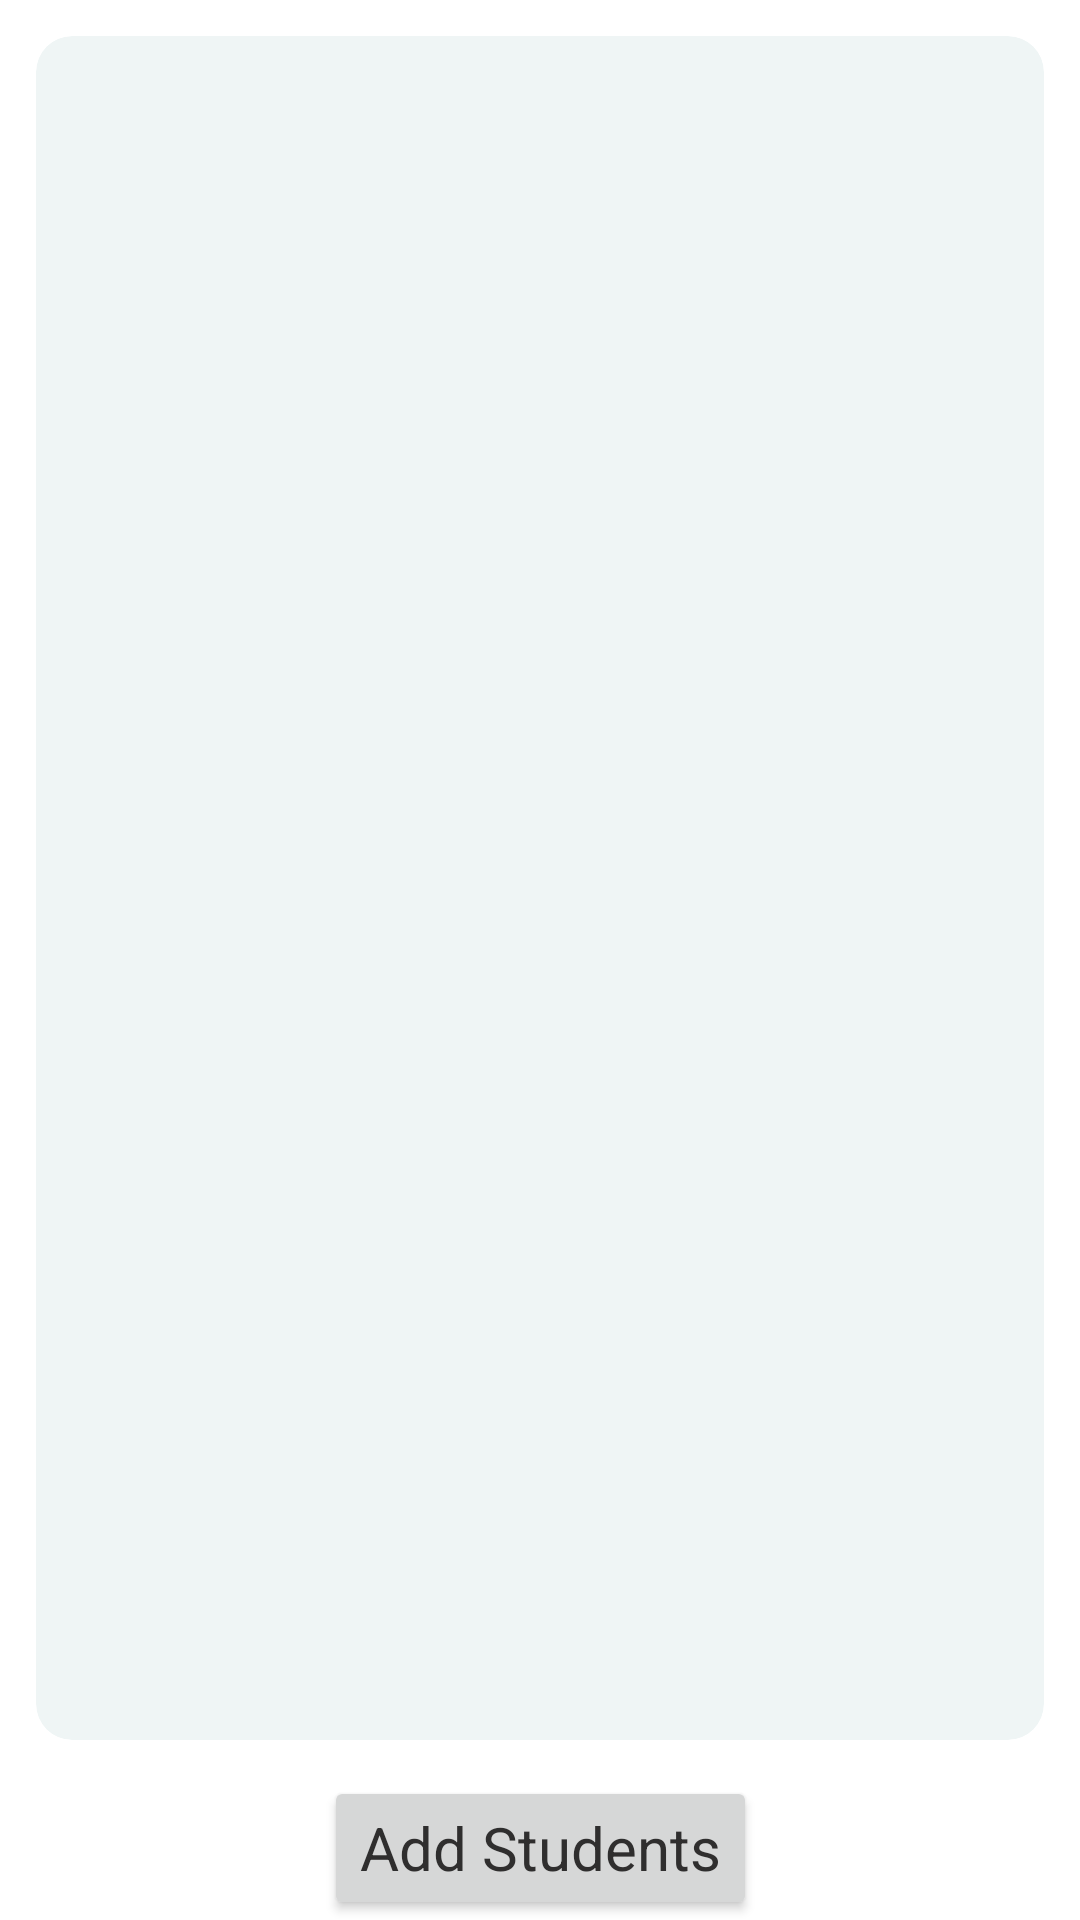

Android layout source for this screen:
<!-- AndroidManifest.xml: application theme Theme.Seeds -->
<!-- res/layout/fragment_add_students.xml -->
<?xml version="1.0" encoding="utf-8"?>
<layout xmlns:tools="http://schemas.android.com/tools"
    xmlns:android="http://schemas.android.com/apk/res/android"
    xmlns:app="http://schemas.android.com/apk/res-auto">
    <data>
        <import type="android.view.View"/>
        <variable
            name="viewModel"
            type="com.example.seeds.ui.call.CallViewModel" />
    </data>

    <androidx.constraintlayout.widget.ConstraintLayout
        android:layout_width="match_parent"
        android:layout_height="match_parent"
        tools:context=".ui.call.CallSettingsFragment" >

        <androidx.cardview.widget.CardView
            android:id="@+id/select_students_call_settings_cardview"
            android:layout_width="0dp"
            android:layout_height="0dp"
            android:layout_marginVertical="12dp"
            android:layout_marginTop="@dimen/activity_horizontal_margin"
            android:layout_marginHorizontal="@dimen/activity_horizontal_margin"
            android:backgroundTint="#EFF5F5"
            android:padding="16dp"
            app:cardCornerRadius="12dp"
            app:cardElevation="0dp"
            app:layout_constraintTop_toTopOf="parent"
            app:layout_constraintStart_toStartOf="parent"
            app:layout_constraintEnd_toEndOf="parent"
            app:layout_constraintBottom_toTopOf="@id/start_call_btn">

            <androidx.constraintlayout.widget.ConstraintLayout
                android:id="@+id/container_student_list"
                android:layout_width="match_parent"
                android:layout_marginTop="@dimen/activity_horizontal_margin"
                android:layout_height="match_parent">

                <androidx.recyclerview.widget.RecyclerView
                    android:id="@+id/my_students_list"
                    android:layout_width="0dp"
                    android:layout_height="0dp"
                    android:scrollbars="vertical"
                    app:layoutManager="androidx.recyclerview.widget.LinearLayoutManager"
                    app:layout_constraintBottom_toBottomOf="parent"
                    app:layout_constraintEnd_toEndOf="parent"
                    app:layout_constraintStart_toStartOf="parent"
                    app:layout_constraintTop_toTopOf="parent"
                    tools:itemCount="16"
                    tools:listitem="@layout/checkbox_name_item_row"/>

            </androidx.constraintlayout.widget.ConstraintLayout>
        </androidx.cardview.widget.CardView>

        <Button
            android:id="@+id/start_call_btn"
            android:layout_width="wrap_content"
            android:layout_height="wrap_content"
            android:layout_marginStart="8dp"
            android:layout_marginEnd="8dp"
            android:text="Add Students"
            android:textAlignment="center"
            android:textAllCaps="false"
            android:textSize="20sp"
            app:layout_constraintBottom_toBottomOf="parent"
            app:layout_constraintEnd_toEndOf="parent"
            app:layout_constraintStart_toStartOf="parent" />

    </androidx.constraintlayout.widget.ConstraintLayout>
</layout>
<!-- res/layout/checkbox_name_item_row.xml (included above) -->
<?xml version="1.0" encoding="utf-8"?>
<layout xmlns:android="http://schemas.android.com/apk/res/android"
    xmlns:app="http://schemas.android.com/apk/res-auto"
    xmlns:tools="http://schemas.android.com/tools">
    <data>
        <import type="android.view.View"/>
        <variable
            name="showCrown"
            type="Boolean" />
        <variable
            name="showPhoneNumber"
            type="Boolean" />
        <variable
            name="student"
            type="com.example.seeds.model.Student" />
    </data>

    <androidx.cardview.widget.CardView
        android:backgroundTint="@color/white"
        android:layout_marginStart="10dp"
        android:layout_marginEnd="10dp"
        style="@style/CardViewStyle">

        <androidx.constraintlayout.widget.ConstraintLayout
            android:id="@+id/container"
            style="@style/CardDimensions"
            android:layout_height="40dp">

            <CheckBox
                android:id="@+id/user_group_checkbox"
                style="@style/RecyclerViewItemTitle"
                android:layout_width="match_parent"
                android:layout_height="wrap_content"
                android:button="@null"
                android:buttonTint="@color/seeds_black"
                android:drawableRight="?android:attr/listChoiceIndicatorMultiple"
                android:drawablePadding="100dp"
                android:layout_marginLeft="6dp"
                android:text="@{showCrown? student.name + ` is a leader `: showPhoneNumber ? student.name + `\n` + student.phoneNumber: student.name}"
                app:layout_constraintBottom_toBottomOf="parent"
                app:layout_constraintEnd_toEndOf="parent"
                app:layout_constraintStart_toStartOf="parent"
                app:layout_constraintTop_toTopOf="parent"
                tools:text="Roshni" />

            <ImageView
                android:id="@+id/crown_image"
                android:layout_width="wrap_content"
                android:layout_height="wrap_content"
                android:layout_marginEnd="80dp"
                android:src="@drawable/ic_crown"
                android:visibility="@{showCrown ? View.VISIBLE: View.GONE}"
                app:layout_constraintBottom_toBottomOf="parent"
                app:layout_constraintEnd_toEndOf="parent"
                app:layout_constraintTop_toTopOf="parent" />

        </androidx.constraintlayout.widget.ConstraintLayout>
    </androidx.cardview.widget.CardView>
</layout>
<!-- resources referenced by this layout -->
<resources>
  <color name="seeds_black">#2F2E2E</color>
  <color name="white">#FFFFFFFF</color>
  <dimen name="activity_horizontal_margin">12dp</dimen>
  <!-- drawable ic_crown (drawable) -->
  <vector xmlns:android="http://schemas.android.com/apk/res/android"
      android:width="24dp"
      android:height="25dp"
      android:viewportWidth="24"
      android:viewportHeight="25">
    <path
        android:pathData="M5,16.5L3,5.5L8.5,10.5L12,4.5L15.5,10.5L21,5.5L19,16.5H5ZM19,19.5C19,20.1 18.6,20.5 18,20.5H6C5.4,20.5 5,20.1 5,19.5V18.5H19V19.5Z"
        android:fillColor="#F4B84F"/>
  </vector>
  <style name="CardDimensions">
          <item name="android:layout_width">match_parent</item>
          <item name="android:layout_height">60dp</item>
          <item name="android:layout_margin">4dp</item>
      </style>
  <style name="CardViewStyle" parent="CardView">
          <item name="cardCornerRadius">8dp</item>
          <item name="cardElevation">2dp</item>
          <item name="android:layout_marginBottom">10dp</item>
          <item name="android:layout_width">match_parent</item>
          <item name="android:layout_height">wrap_content</item>
      </style>
  <style name="RecyclerViewItemTitle">
          <item name="android:layout_height">wrap_content</item>
          <item name="android:layout_width">wrap_content</item>
          <item name="android:fontFamily">@font/inter_medium</item>
          <item name="android:textColor">?attr/colorPrimary</item>
          <item name="android:textSize">16sp</item>
          <item name="android:textStyle">bold</item>
      </style>
  <style name="Theme.Seeds" parent="Theme.MaterialComponents.DayNight.NoActionBar">
          
          <item name="colorPrimary">@color/seeds_green</item>
          <item name="colorPrimaryVariant">@color/seeds_green</item>
          <item name="colorOnPrimary">@color/white</item>
          
          <item name="colorSecondary">@color/dark_gray</item>
          <item name="colorSecondaryVariant">@color/dark_gray</item>
          <item name="colorOnSecondary">@color/black</item>
          <item name="fontFamily">@font/lato</item>
          <item name="android:textColor">@color/seeds_black</item>
          
          <item name="android:statusBarColor" tools:targetApi="l">?attr/colorPrimaryVariant</item>
          <item name="windowActionBar">false</item>
          <item name="windowNoTitle">true</item>
          
      </style>
  <color name="seeds_green">#28574F</color>
  <color name="dark_gray">#5C555B</color>
  <color name="black">#FF000000</color>
</resources>
